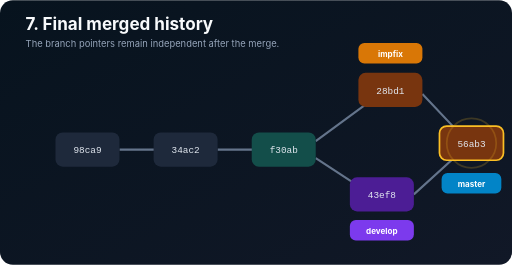
t = 0.00 s
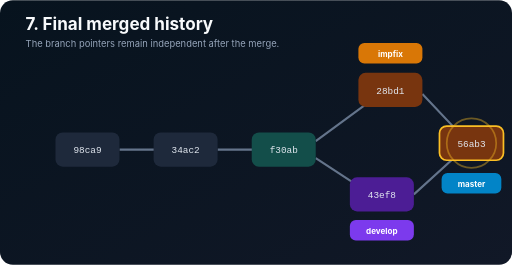
t = 0.31 s
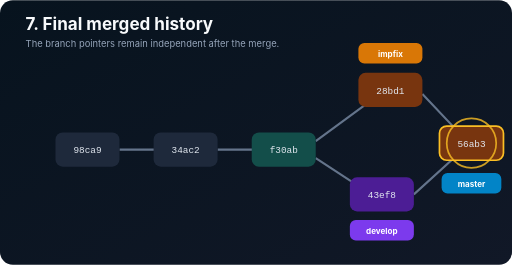
t = 0.94 s
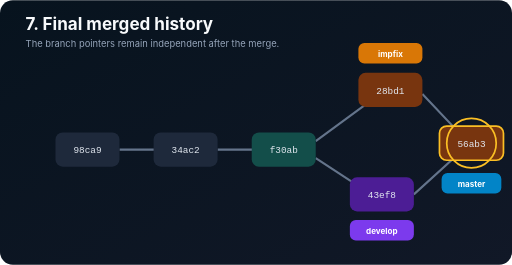
t = 1.25 s
t = 1.56 s: frame unchanged from t = 0.94 s, image omitted
t = 2.19 s: frame unchanged from t = 0.31 s, image omitted

The animated SVG that drew these frames (rendered in a browser with its animation timeline set to each time). Animation: 1 SMIL element (animate=1); one cycle of 2.50 s, repeats indefinitely.

<svg xmlns="http://www.w3.org/2000/svg" width="1200" height="620" viewBox="0 0 1200 620" role="img" aria-labelledby="t d"><title id="t">Final merged history</title><desc id="d">Master points to merge commit 56ab3, develop stays at 43ef8, and impfix stays at 28bd1.</desc><defs><linearGradient id="b" x2="1" y2="1"><stop stop-color="#07131e"/><stop offset="1" stop-color="#111827"/></linearGradient></defs><rect width="1200" height="620" rx="30" fill="url(#b)"/><text x="60" y="70" fill="#f8fafc" font-family="Inter,Segoe UI,sans-serif" font-size="40" font-weight="700">7. Final merged history</text><text x="60" y="110" fill="#94a3b8" font-family="Inter,Segoe UI,sans-serif" font-size="22">The branch pointers remain independent after the merge.</text><g stroke="#64748b" stroke-width="5"><path d="M280 350H450M510 350H680"/><path d="M740 330L890 220M740 370L870 455M970 455L1080 355M990 220L1080 315"/></g><g font-family="ui-monospace,Consolas,monospace" font-size="22" text-anchor="middle" fill="#e2e8f0"><rect x="130" y="310" width="150" height="80" rx="17" fill="#1e293b"/><text x="205" y="359">98ca9</text><rect x="360" y="310" width="150" height="80" rx="17" fill="#1e293b"/><text x="435" y="359">34ac2</text><rect x="590" y="310" width="150" height="80" rx="17" fill="#134e4a"/><text x="665" y="359">f30ab</text><rect x="840" y="170" width="150" height="80" rx="17" fill="#78350f"/><text x="915" y="219">28bd1</text><rect x="820" y="415" width="150" height="80" rx="17" fill="#4c1d95"/><text x="895" y="464">43ef8</text><rect x="1030" y="295" width="150" height="80" rx="17" fill="#78350f" stroke="#fbbf24" stroke-width="4"/><text x="1105" y="344">56ab3</text></g><g font-family="Inter,Segoe UI,sans-serif" font-size="19" font-weight="700" text-anchor="middle"><rect x="1035" y="405" width="140" height="48" rx="14" fill="#0284c7"/><text x="1105" y="437" fill="white">master</text><rect x="820" y="515" width="150" height="48" rx="14" fill="#7c3aed"/><text x="895" y="547" fill="white">develop</text><rect x="840" y="100" width="150" height="48" rx="14" fill="#d97706"/><text x="915" y="132" fill="white">impfix</text></g><circle cx="1105" cy="335" r="58" fill="none" stroke="#fbbf24" stroke-width="4"><animate attributeName="opacity" values=".2;1;.2" dur="2.5s" repeatCount="indefinite"/></circle></svg>
